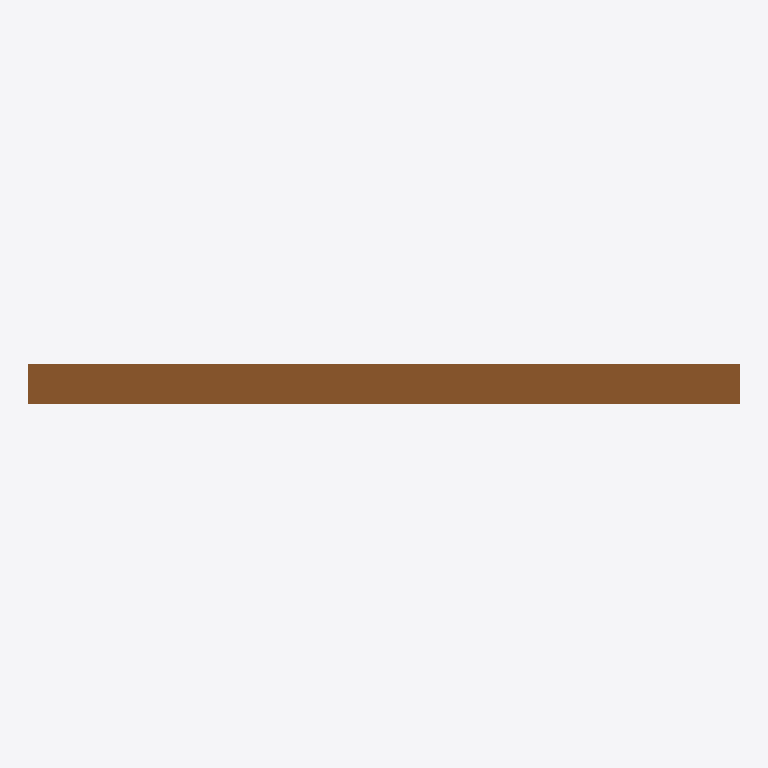
Plan cut of the same IFC building model at storey 'EG' (level 0.00 m, cut at 1.40 m), seen from above with north up, elements coloured by IFC class: 1 door (brown). Cut surfaces are drawn darker.
Extent 0.8 m × 0.0 m × 2.0 m (x, y, z). Storeys (1): EG at 0.00 m. Elements (1): 1 IfcDoor.

HEADER;
FILE_DESCRIPTION(('ViewDefinition[DesignTransferView]'),'2;1');
FILE_NAME('/dev/null','2026-11-18T07:31:32+01:00',(''),(''),'IfcOpenShell 0.8.5','IfcOpenShell 0.8.5','Nobody');
FILE_SCHEMA(('IFC4'));
ENDSEC;
DATA;
#6=IFCPROJECT('1nqyw3con5HAYCbAqjpgLD',#5,'preview-tuer-dreh-innen',$,$,$,$,(#15),#10);
#18=IFCSITE('1wmEFglx96ZBH90Vmv5a3b',#17,'Site',$,$,#29,$,$,$,$,$,$,$,$);
#20=IFCBUILDING('1a4k5f$YX74vFIsMoBIAA3',#19,'Building',$,$,#34,$,$,$,$,$,$);
#36=IFCBUILDINGSTOREY('0wnK2HaOz748nMlntUshR1',#35,'EG',$,$,#43,$,$,$,0.0);
#58=IFCDOOR('3Z4_SWF5P3UuFczghdTIGM',#57,'Drehtür innen',$,$,#72,#65,$,$,$,.DOOR.,$,$);
ENDSEC;
